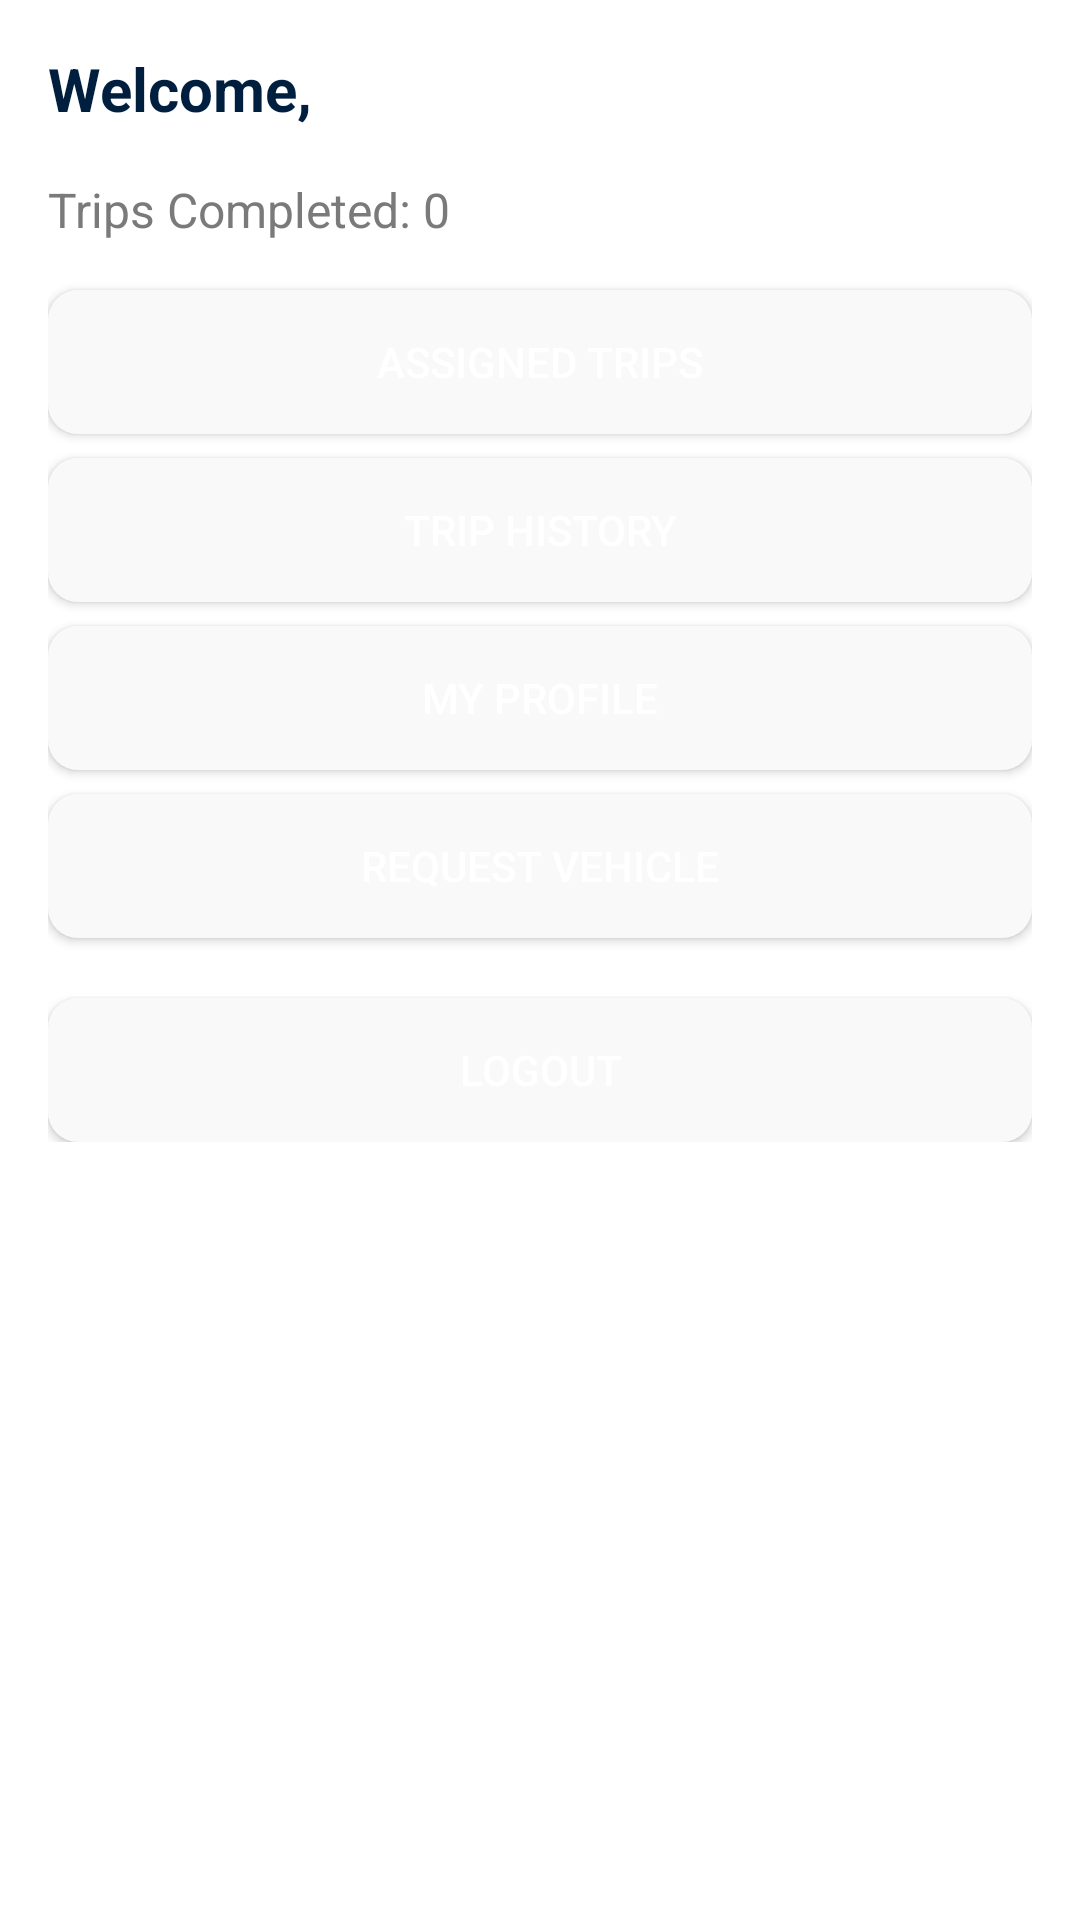

Write the Android layout XML for this screen, with the resource values it uses.
<!-- AndroidManifest.xml: application theme Theme.FleetMISApplication -->
<!-- res/layout/activity_fleet_driver_dashboard.xml -->
<?xml version="1.0" encoding="utf-8"?>
<ScrollView xmlns:android="http://schemas.android.com/apk/res/android"
    android:id="@+id/scrollView"
    android:layout_width="match_parent"
    android:layout_height="match_parent"
    android:padding="16dp"
    android:background="@color/white"
    xmlns:tools="http://schemas.android.com/tools"
    tools:context=".ui.driver.FleetDriversDashboardActivity">

    <LinearLayout
        android:layout_width="match_parent"
        android:layout_height="wrap_content"
        android:orientation="vertical">

        <TextView
            android:id="@+id/txtWelcome"
            android:text="Welcome,"
            android:textSize="20sp"
            android:textStyle="bold"
            android:textColor="@color/primaryText"
            android:layout_marginBottom="16dp"
            android:layout_width="wrap_content"
            android:layout_height="wrap_content" />

        <TextView
            android:id="@+id/txtTrips"
            android:text="Trips Completed: 0"
            android:textSize="16sp"
            android:textColor="@color/secondaryText"
            android:layout_marginBottom="16dp"
            android:layout_width="wrap_content"
            android:layout_height="wrap_content" />

        <Button
            android:id="@+id/btnAssignedTrips"
            android:text="Assigned Trips"
            android:background="@drawable/edittext_background"
            android:textColor="@color/white"
            android:layout_width="match_parent"
            android:layout_height="wrap_content"
            android:layout_marginBottom="8dp" />

        <Button
            android:id="@+id/btnTripHistory"
            android:text="Trip History"
            android:background="@drawable/edittext_background"
            android:textColor="@color/white"
            android:layout_width="match_parent"
            android:layout_height="wrap_content"
            android:layout_marginBottom="8dp" />

        <Button
            android:id="@+id/btnDriverProfile"
            android:text="My Profile"
            android:background="@drawable/edittext_background"
            android:textColor="@color/white"
            android:layout_width="match_parent"
            android:layout_height="wrap_content"
            android:layout_marginBottom="8dp" />

        <Button
            android:id="@+id/btnRequestVehicle"
            android:text="Request Vehicle"
            android:background="@drawable/edittext_background"
            android:textColor="@color/white"
            android:layout_width="match_parent"
            android:layout_height="wrap_content"
            android:layout_marginBottom="8dp" />

        <Button
            android:id="@+id/btnLogout"
            android:text="Logout"
            android:background="@drawable/edittext_background"
            android:textColor="@color/white"
            android:layout_width="match_parent"
            android:layout_height="wrap_content"
            android:layout_marginTop="12dp" />
    </LinearLayout>
</ScrollView>
<!-- resources referenced by this layout -->
<resources>
  <color name="primaryText">#001f3f</color>
  <color name="secondaryText">#7A7A7A</color>
  <color name="white">#FFFFFF</color>
  <!-- drawable edittext_background (drawable) -->
  <?xml version="1.0" encoding="utf-8"?>
  
  <shape xmlns:android="http://schemas.android.com/apk/res/android">
      <solid android:color="@color/gray_light" />
      <corners android:radius="10dp" />
      <padding
          android:left="8dp"
          android:top="8dp"
          android:right="8dp"
          android:bottom="8dp" />
  </shape>
  <style name="Theme.FleetMISApplication" parent="Base.Theme.FleetMISApplication" />
  <color name="gray_light">#f9f9f9</color>
  <style name="Base.Theme.FleetMISApplication" parent="Theme.Material3.DayNight.NoActionBar">
          
          
      </style>
</resources>
